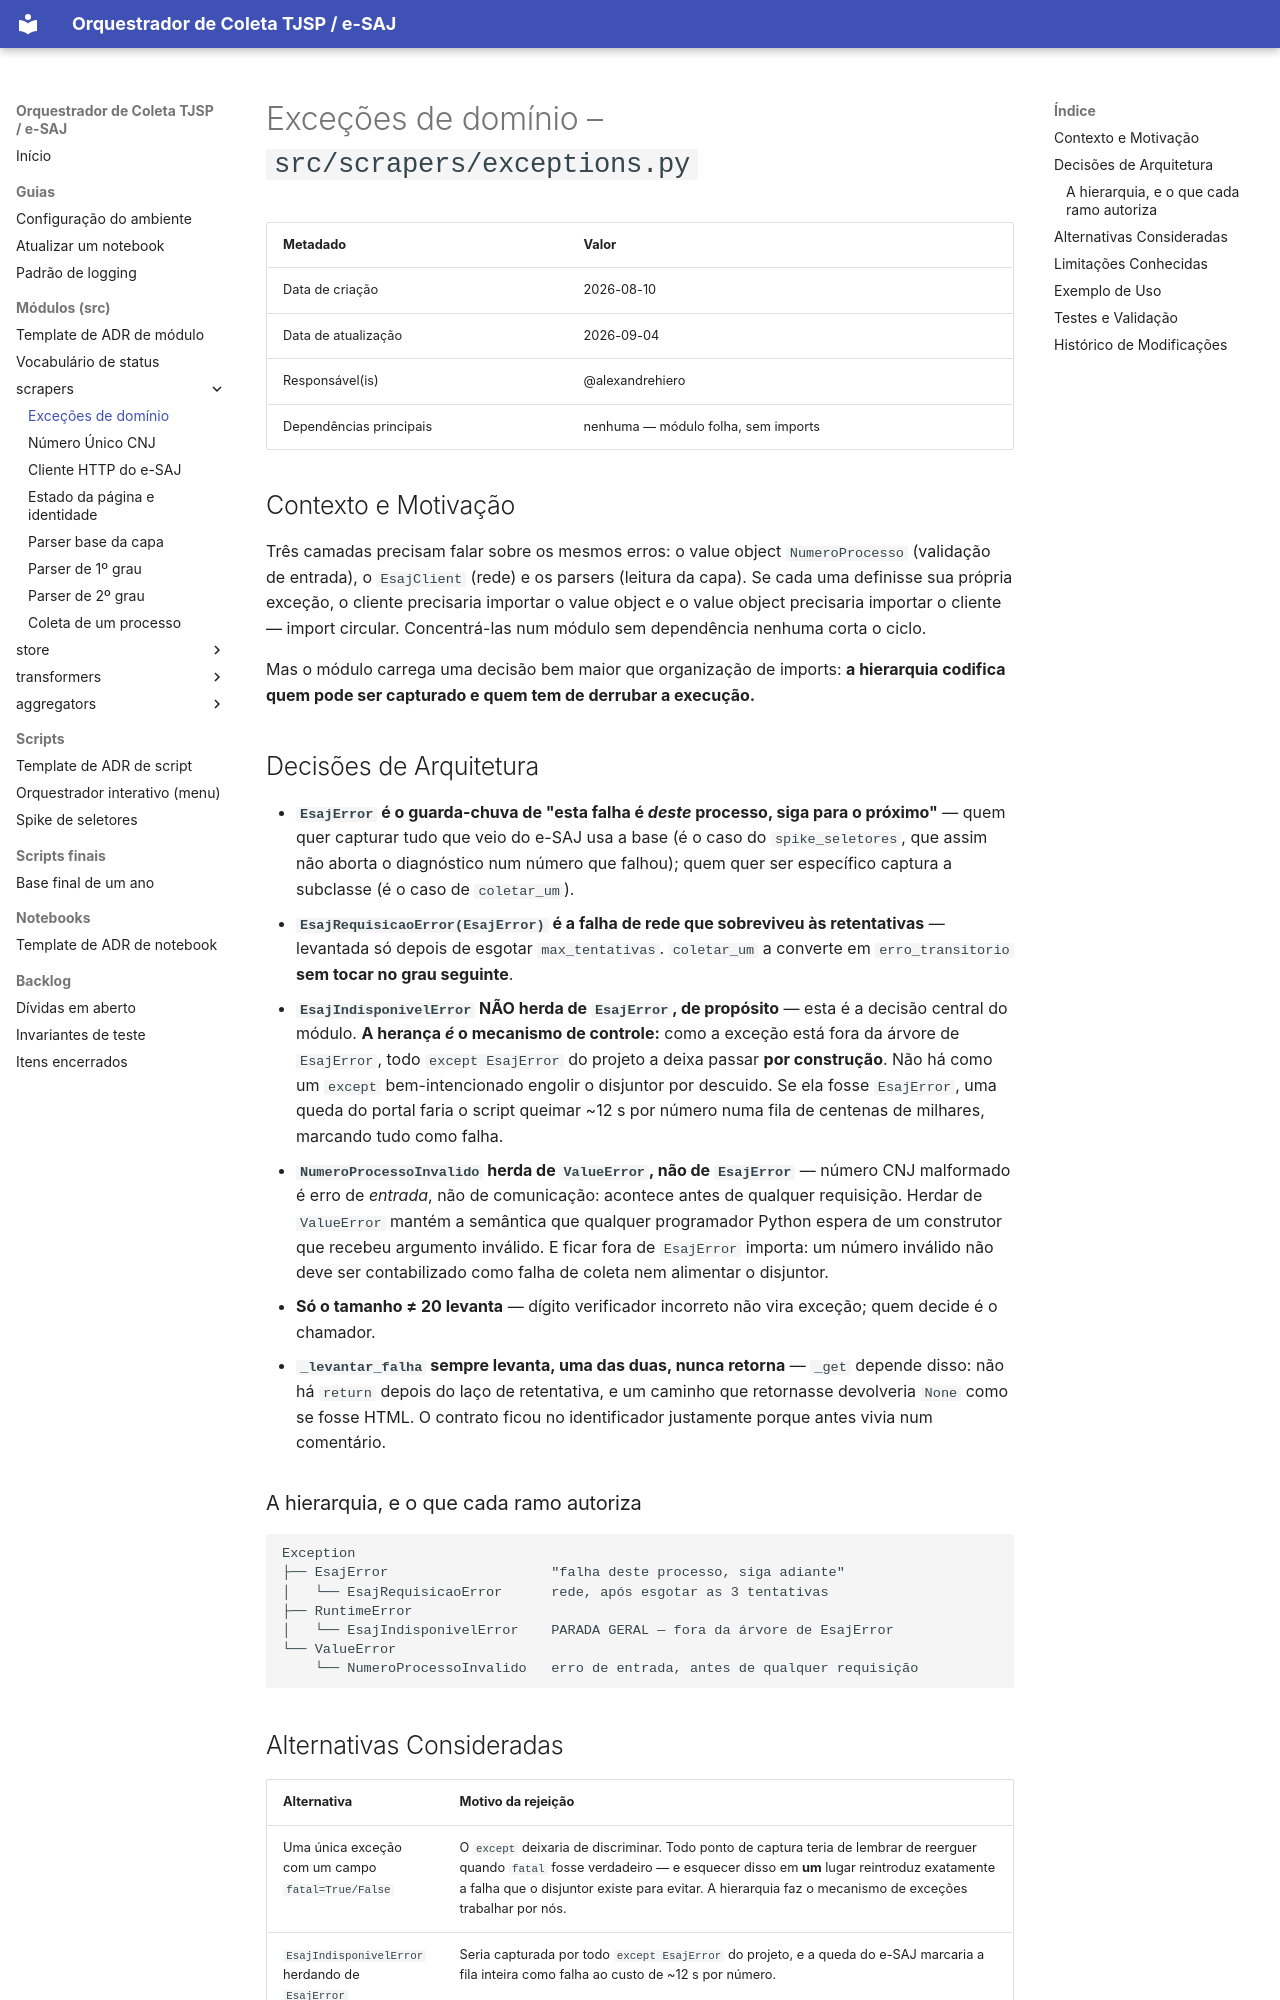

repository: alexandrehiero/orquestrador · page: src/scrapers/exceptions/index.html · generator: mkdocs

# Exceções de domínio – `src/scrapers/exceptions.py`

| Metadado            | Valor                                      |
|---------------------|--------------------------------------------|
| Data de criação     | 2026-08-10                                 |
| Data de atualização | 2026-09-04                                 |
| Responsável(is)     | @alexandrehiero                            |
| Dependências principais | nenhuma — módulo folha, sem imports |

## Contexto e Motivação

Três camadas precisam falar sobre os mesmos erros: o value object `NumeroProcesso` (validação de entrada), o `EsajClient` (rede) e os parsers (leitura da capa). Se cada uma definisse sua própria exceção, o cliente precisaria importar o value object e o value object precisaria importar o cliente — import circular. Concentrá-las num módulo sem dependência nenhuma corta o ciclo.

Mas o módulo carrega uma decisão bem maior que organização de imports: **a hierarquia codifica quem pode ser capturado e quem tem de derrubar a execução.**

## Decisões de Arquitetura

- **`EsajError` é o guarda-chuva de "esta falha é *deste* processo, siga para o próximo"** — quem quer capturar tudo que veio do e-SAJ usa a base (é o caso do `spike_seletores`, que assim não aborta o diagnóstico num número que falhou); quem quer ser específico captura a subclasse (é o caso de `coletar_um`).
- **`EsajRequisicaoError(EsajError)` é a falha de rede que sobreviveu às retentativas** — levantada só depois de esgotar `max_tentativas`. `coletar_um` a converte em `erro_transitorio` **sem tocar no grau seguinte**.
- **`EsajIndisponivelError` NÃO herda de `EsajError`, de propósito** — esta é a decisão central do módulo. **A herança *é* o mecanismo de controle:** como a exceção está fora da árvore de `EsajError`, todo `except EsajError` do projeto a deixa passar **por construção**. Não há como um `except` bem-intencionado engolir o disjuntor por descuido. Se ela fosse `EsajError`, uma queda do portal faria o script queimar ~12 s por número numa fila de centenas de milhares, marcando tudo como falha.
- **`NumeroProcessoInvalido` herda de `ValueError`, não de `EsajError`** — número CNJ malformado é erro de *entrada*, não de comunicação: acontece antes de qualquer requisição. Herdar de `ValueError` mantém a semântica que qualquer programador Python espera de um construtor que recebeu argumento inválido. E ficar fora de `EsajError` importa: um número inválido não deve ser contabilizado como falha de coleta nem alimentar o disjuntor.
- **Só o tamanho ≠ 20 levanta** — dígito verificador incorreto não vira exceção; quem decide é o chamador.
- **`_levantar_falha` sempre levanta, uma das duas, nunca retorna** — `_get` depende disso: não há `return` depois do laço de retentativa, e um caminho que retornasse devolveria `None` como se fosse HTML. O contrato ficou no identificador justamente porque antes vivia num comentário.

### A hierarquia, e o que cada ramo autoriza

```
Exception
├── EsajError                    "falha deste processo, siga adiante"
│   └── EsajRequisicaoError      rede, após esgotar as 3 tentativas
├── RuntimeError
│   └── EsajIndisponivelError    PARADA GERAL — fora da árvore de EsajError
└── ValueError
    └── NumeroProcessoInvalido   erro de entrada, antes de qualquer requisição
```
